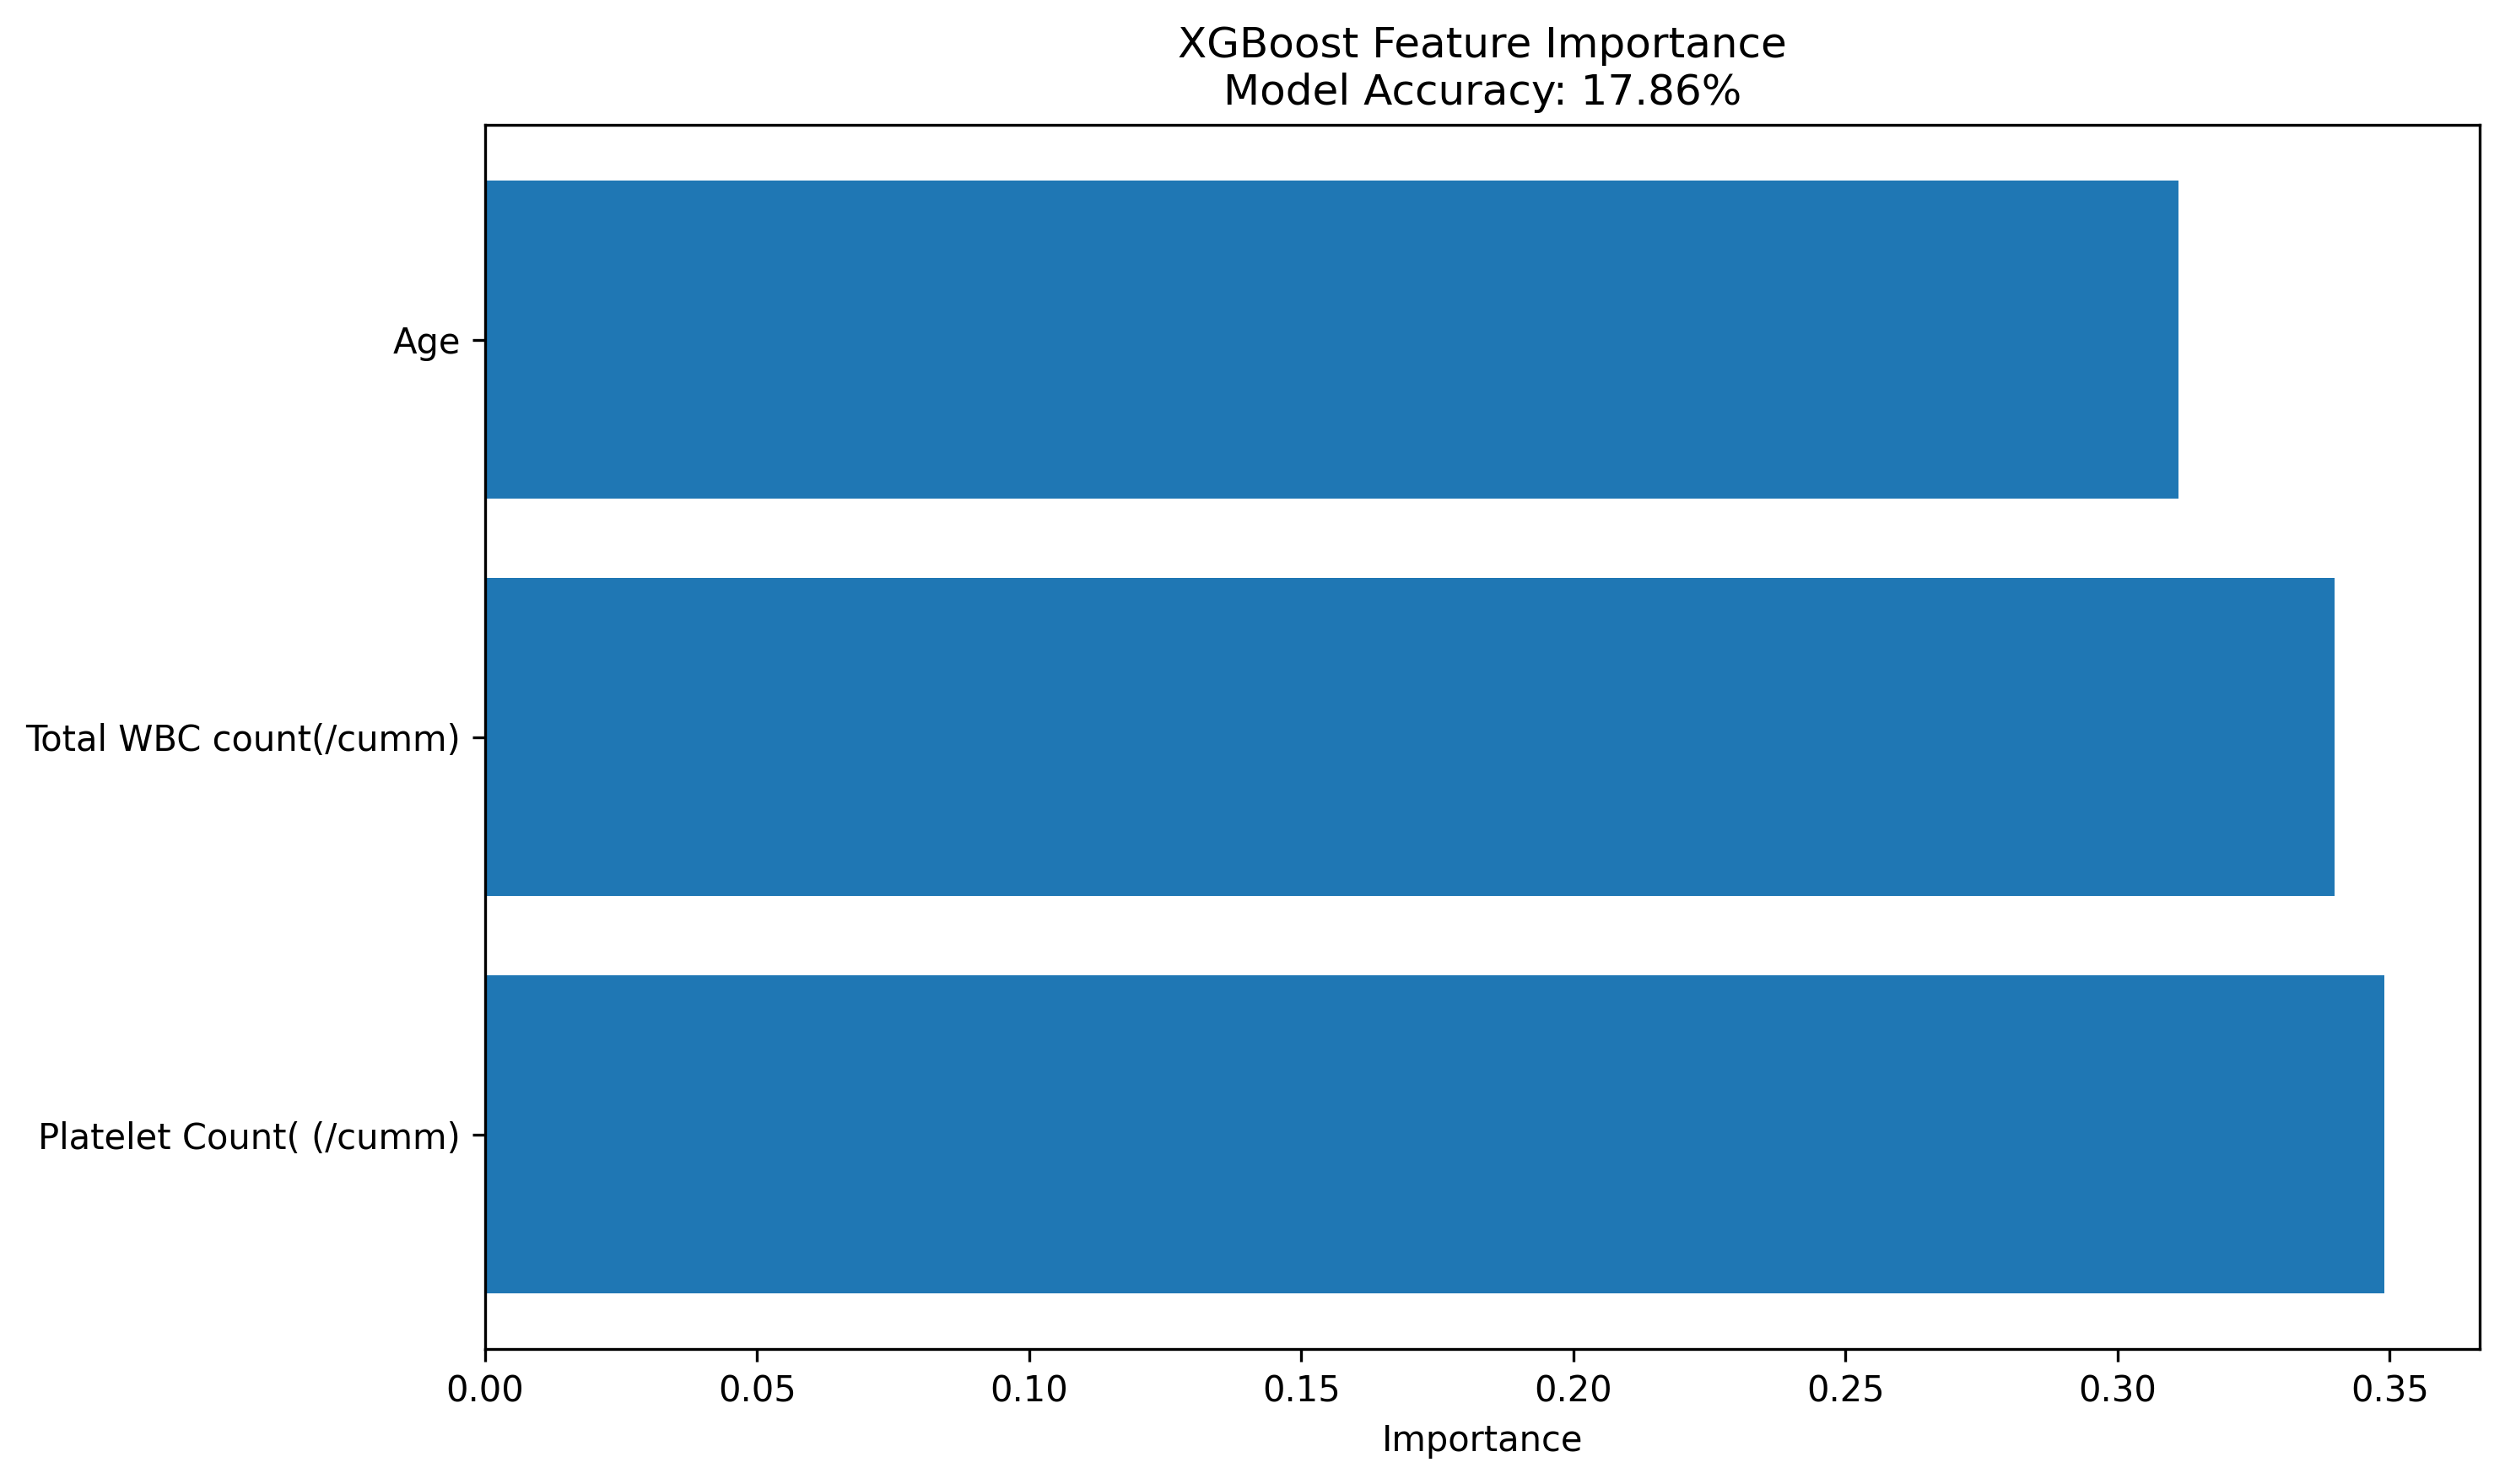

Source data for this figure (header and first rows):
feature, importance
Platelet Count( (/cumm), 0.3491
Total WBC count(/cumm), 0.3398
Age, 0.3111
